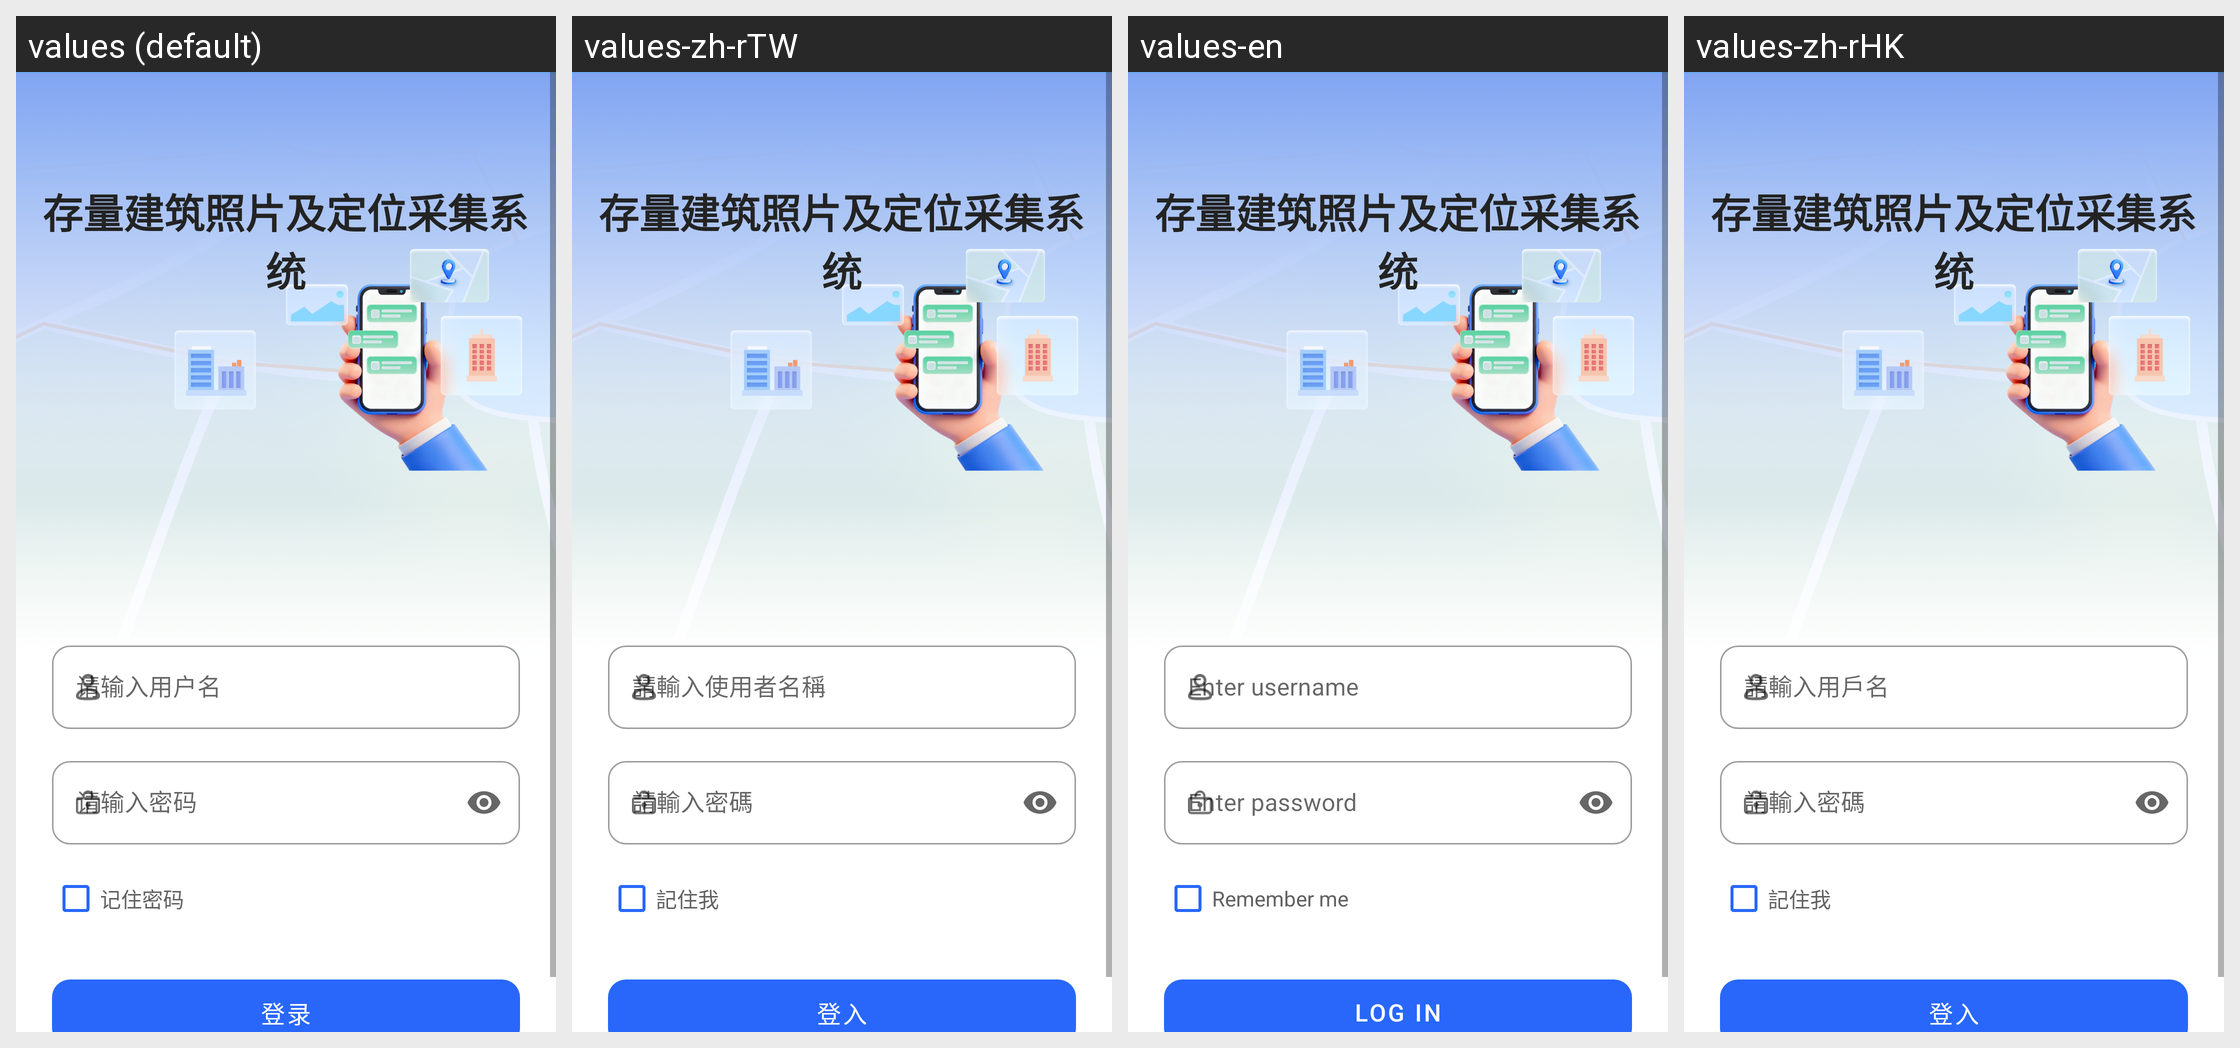

Translations of the strings shown on this Android screen, per locale in the grid:
Android screen res/layout/activity_login.xml rendered under 4 locales, left to right: values (default), values-zh-rTW, values-en, values-zh-rHK. Device: Nexus 5 (rendered at 1080×1920; each locale shown at half size, 540×960, under a caption strip naming it); theme LoginAppTheme.
Strings drawn on this screen, with the default value and each locale's value (text and hints the layout hard-codes, and strings that could not be matched under every locale, appear in the picture but are not listed):

login_title
  values: 存量建筑照片及定位采集系统
  values-zh-rTW: 存量建筑照片及定位采集系统  [not translated; the default value is used]
  values-en: 存量建筑照片及定位采集系统  [not translated; the default value is used]
  values-zh-rHK: 存量建筑照片及定位采集系统  [not translated; the default value is used]

username
  values: 请输入用户名
  values-zh-rTW: 請輸入使用者名稱
  values-en: Enter username
  values-zh-rHK: 請輸入用戶名

password
  values: 请输入密码
  values-zh-rTW: 請輸入密碼
  values-en: Enter password
  values-zh-rHK: 請輸入密碼

remember_me
  values: 记住密码
  values-zh-rTW: 記住我
  values-en: Remember me
  values-zh-rHK: 記住我

login
  values: 登录
  values-zh-rTW: 登入
  values-en: Log In
  values-zh-rHK: 登入
